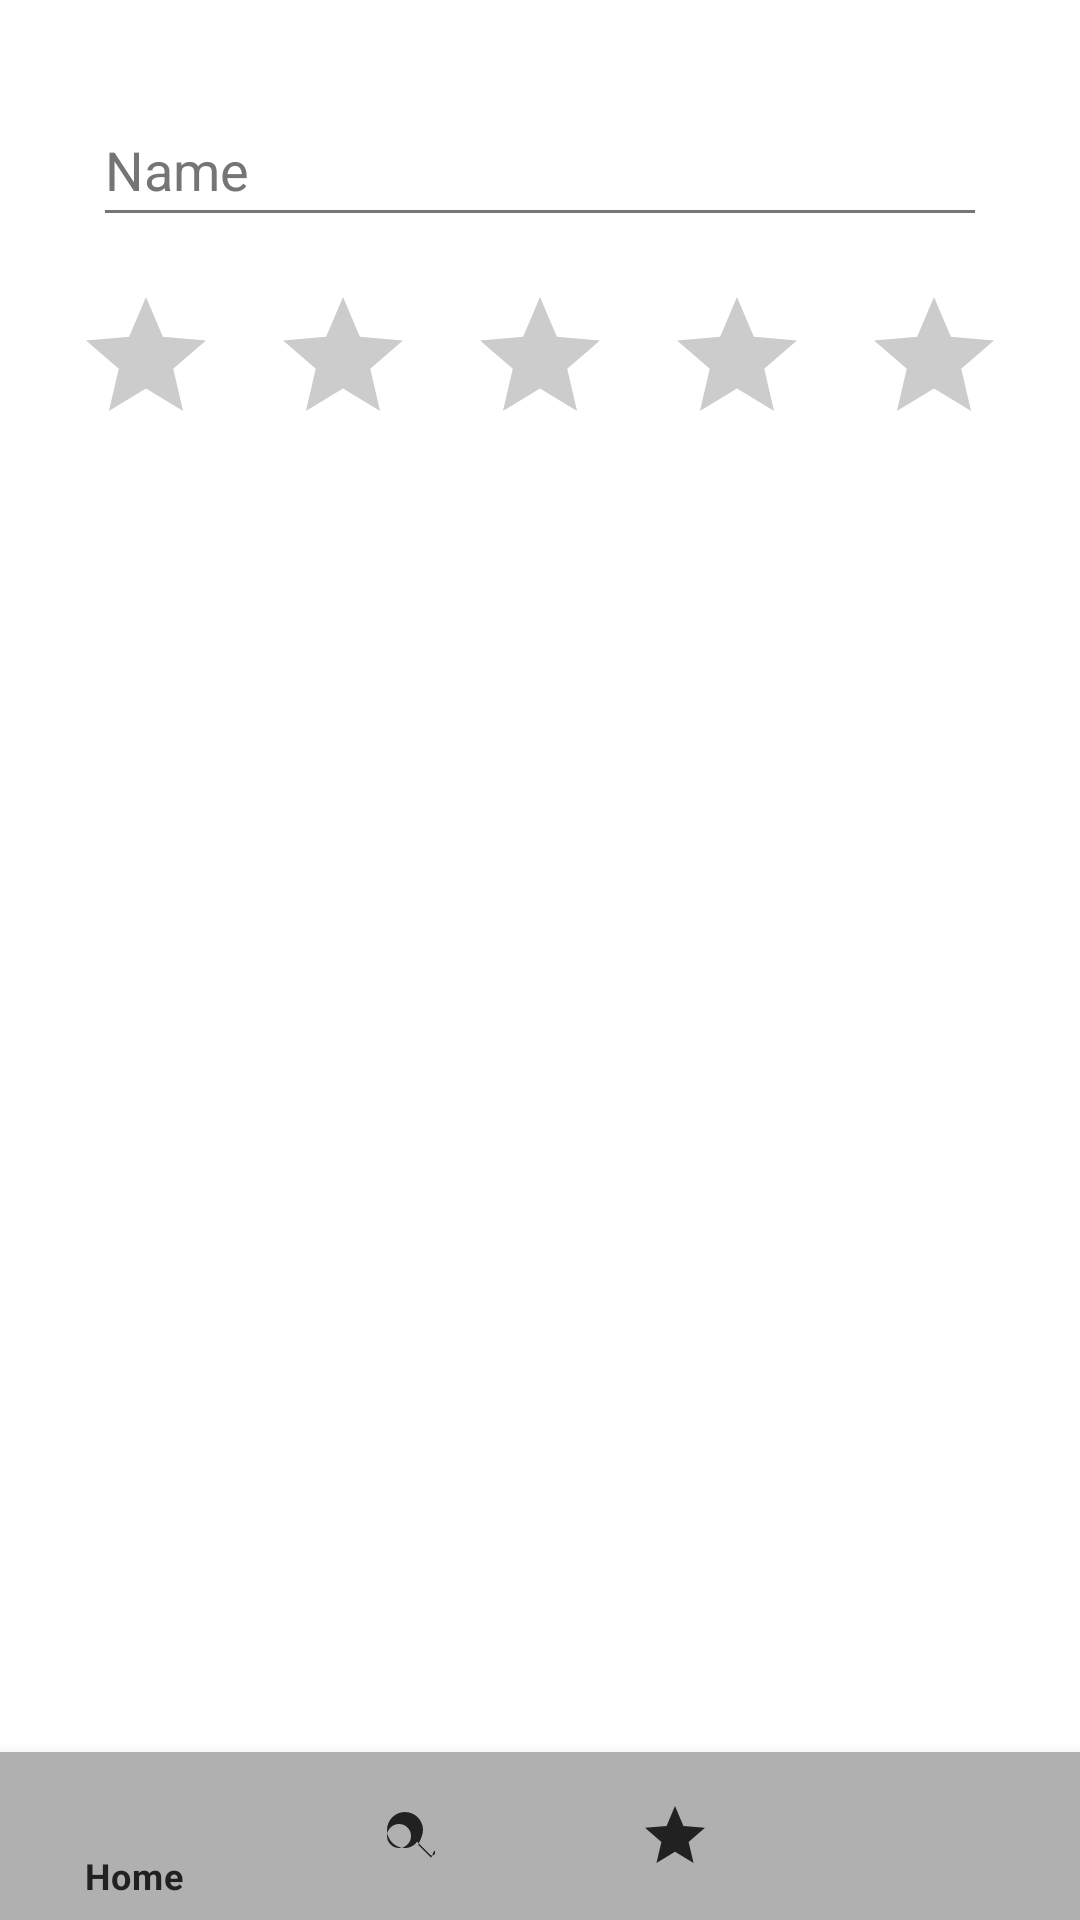

This screen was rendered from an Android layout file. Write that file and the resources it references.
<!-- AndroidManifest.xml: activity theme AppTheme -->
<!-- res/layout/activity_add_food_review.xml -->
<?xml version="1.0" encoding="utf-8"?>
<androidx.constraintlayout.widget.ConstraintLayout xmlns:android="http://schemas.android.com/apk/res/android"
    xmlns:app="http://schemas.android.com/apk/res-auto"
    xmlns:tools="http://schemas.android.com/tools"
    android:layout_width="match_parent"
    android:layout_height="match_parent"
    tools:context=".ui.activity.AddFoodReviewActivity">

    <ScrollView
        android:layout_width="match_parent"
        android:layout_height="0dp"
        app:layout_constraintTop_toTopOf="parent"
        app:layout_constraintBottom_toTopOf="@id/nav_view">

        <LinearLayout
            android:layout_width="match_parent"
            android:layout_height="wrap_content"
            android:orientation="vertical"
            android:padding="16dp">

    <EditText
        android:id="@+id/food_name"
        android:layout_width="match_parent"
        android:layout_height="wrap_content"
        android:layout_marginLeft="15dp"
        android:layout_marginTop="15dp"
        android:layout_marginRight="15dp"
        android:ems="10"
        android:minHeight="48dp"
        android:textColorHint="#757575"
        app:layout_constraintTop_toTopOf="parent"
        android:hint="@string/food_name"/>

    <LinearLayout
        android:id="@+id/star_container"
        android:layout_width="match_parent"
        android:layout_height="wrap_content"
        android:orientation="horizontal"
        app:layout_constraintTop_toBottomOf="@id/food_name"
        app:layout_constraintLeft_toLeftOf="parent"
        app:layout_constraintRight_toRightOf="parent"
        android:layout_marginTop="16dp"
        android:gravity="center">

        <ImageView
            android:id="@+id/star1"
            android:layout_width="0dp"
            android:layout_height="48dp"
            android:layout_weight="1"
            android:src="@drawable/ic_star_empty" />

        <ImageView
            android:id="@+id/star2"
            android:layout_width="0dp"
            android:layout_height="48dp"
            android:layout_weight="1"
            android:src="@drawable/ic_star_empty" />

        <ImageView
            android:id="@+id/star3"
            android:layout_width="0dp"
            android:layout_height="48dp"
            android:layout_weight="1"
            android:src="@drawable/ic_star_empty" />

        <ImageView
            android:id="@+id/star4"
            android:layout_width="0dp"
            android:layout_height="48dp"
            android:layout_weight="1"
            android:src="@drawable/ic_star_empty" />

        <ImageView
            android:id="@+id/star5"
            android:layout_width="0dp"
            android:layout_height="48dp"
            android:layout_weight="1"
            android:src="@drawable/ic_star_empty" />
    </LinearLayout>

    <Button
        android:id="@+id/btn_add_food_review"
        android:layout_width="wrap_content"
        android:layout_height="wrap_content"
        android:gravity="center"
        android:onClick="onAddFoodClicked"
        android:visibility="visible"
        android:text="@string/add_review"
        app:layout_constraintTop_toBottomOf="@+id/star_container"
        app:layout_constraintStart_toStartOf="parent"
        app:layout_constraintEnd_toEndOf="parent"
        android:layout_marginStart="125dp"
        android:layout_marginTop="20dp"
        />

</LinearLayout>
    </ScrollView>

    <com.google.android.material.bottomnavigation.BottomNavigationView
        android:id="@+id/nav_view"
        android:layout_width="match_parent"
        android:layout_height="wrap_content"
        android:layout_marginStart="0dp"
        android:layout_marginEnd="0dp"
        android:background="?android:attr/windowBackground"
        app:layout_constraintBottom_toBottomOf="parent"
        app:layout_constraintLeft_toLeftOf="parent"
        app:layout_constraintRight_toRightOf="parent"
        app:menu="@menu/bottom_nav_menu" />

</androidx.constraintlayout.widget.ConstraintLayout>
<!-- resources referenced by this layout -->
<resources>
  <!-- drawable ic_star_empty (drawable) -->
  <?xml version="1.0" encoding="utf-8"?>
  <vector xmlns:android="http://schemas.android.com/apk/res/android"
      android:width="24dp"
      android:height="24dp"
      android:viewportWidth="24"
      android:viewportHeight="24">
      <path
          android:fillColor="#CCCCCC"
          android:pathData="M12,17.27L18.18,21l-1.64-7.03L22,9.24l-7.19-.61L12,2 9.19,8.63 2,9.24l5.46,4.73L5.82,21z" />
  </vector>
  <string name="add_review">Save Review</string>
  <string name="food_name">Name</string>
  <style name="AppTheme" parent="Theme.MaterialComponents.DayNight.NoActionBar">
          
          <item name="colorPrimary">@color/primaryColor</item>
          <item name="colorPrimaryVariant">@color/primaryColor</item>
          <item name="colorOnPrimary">@color/textColor</item>
  
          
          <item name="colorSecondary">@color/accentColor</item>
          <item name="colorSecondaryVariant">@color/accentColor</item>
          <item name="colorOnSecondary">@color/textColor</item>
  
          
          <item name="android:colorBackground">@color/backgroundColor</item>
          <item name="colorSurface">@color/backgroundColor</item>
          <item name="colorOnSurface">@color/textColorPrimary</item>
  
          
          <item name="android:textColor">@color/textColorPrimary</item>
          <item name="android:textColorPrimary">@color/textColorPrimary</item>
          <item name="android:textColorSecondary">@color/textColorSecondary</item>
  
          
          <item name="bottomNavigationStyle">@style/BottomNavigation</item>
          <item name="buttonStyle">@style/ButtonStyle</item>
      </style>
  <color name="primaryColor">#006400</color>
  <color name="textColor">#ffffff</color>
  <color name="accentColor">#cc9900</color>
  <color name="backgroundColor">#ffffff</color>
  <color name="textColorPrimary">#212121</color>
  <color name="textColorSecondary">#757575</color>
  <style name="BottomNavigation" parent="Widget.MaterialComponents.BottomNavigationView.Colored">
          <item name="itemIconTint">@color/textColorPrimary</item>
          <item name="itemTextColor">@color/textColorPrimary</item>
          <item name="backgroundTint">@color/navBackgroundColor</item>
      </style>
  <style name="ButtonStyle" parent="Widget.MaterialComponents.Button">
          <item name="android:textColor">@color/textColor</item>
          <item name="backgroundTint">@color/primaryColor</item>
          <item name="android:textStyle">bold</item>
          <item name="android:background">@drawable/rounded_button</item>
      </style>
  <color name="navBackgroundColor">#B0B0B0</color>
  <!-- drawable rounded_button (drawable) -->
  <?xml version="1.0" encoding="utf-8"?>
  <selector xmlns:android="http://schemas.android.com/apk/res/android">
      <shape xmlns:android="http://schemas.android.com/apk/res/android"> />
          <corners android:radius="16dp" />
          <padding
              android:left="10dp"
              android:top="10dp"
              android:right="10dp"
              android:bottom="10dp" />
      </shape>
  </selector>
</resources>
